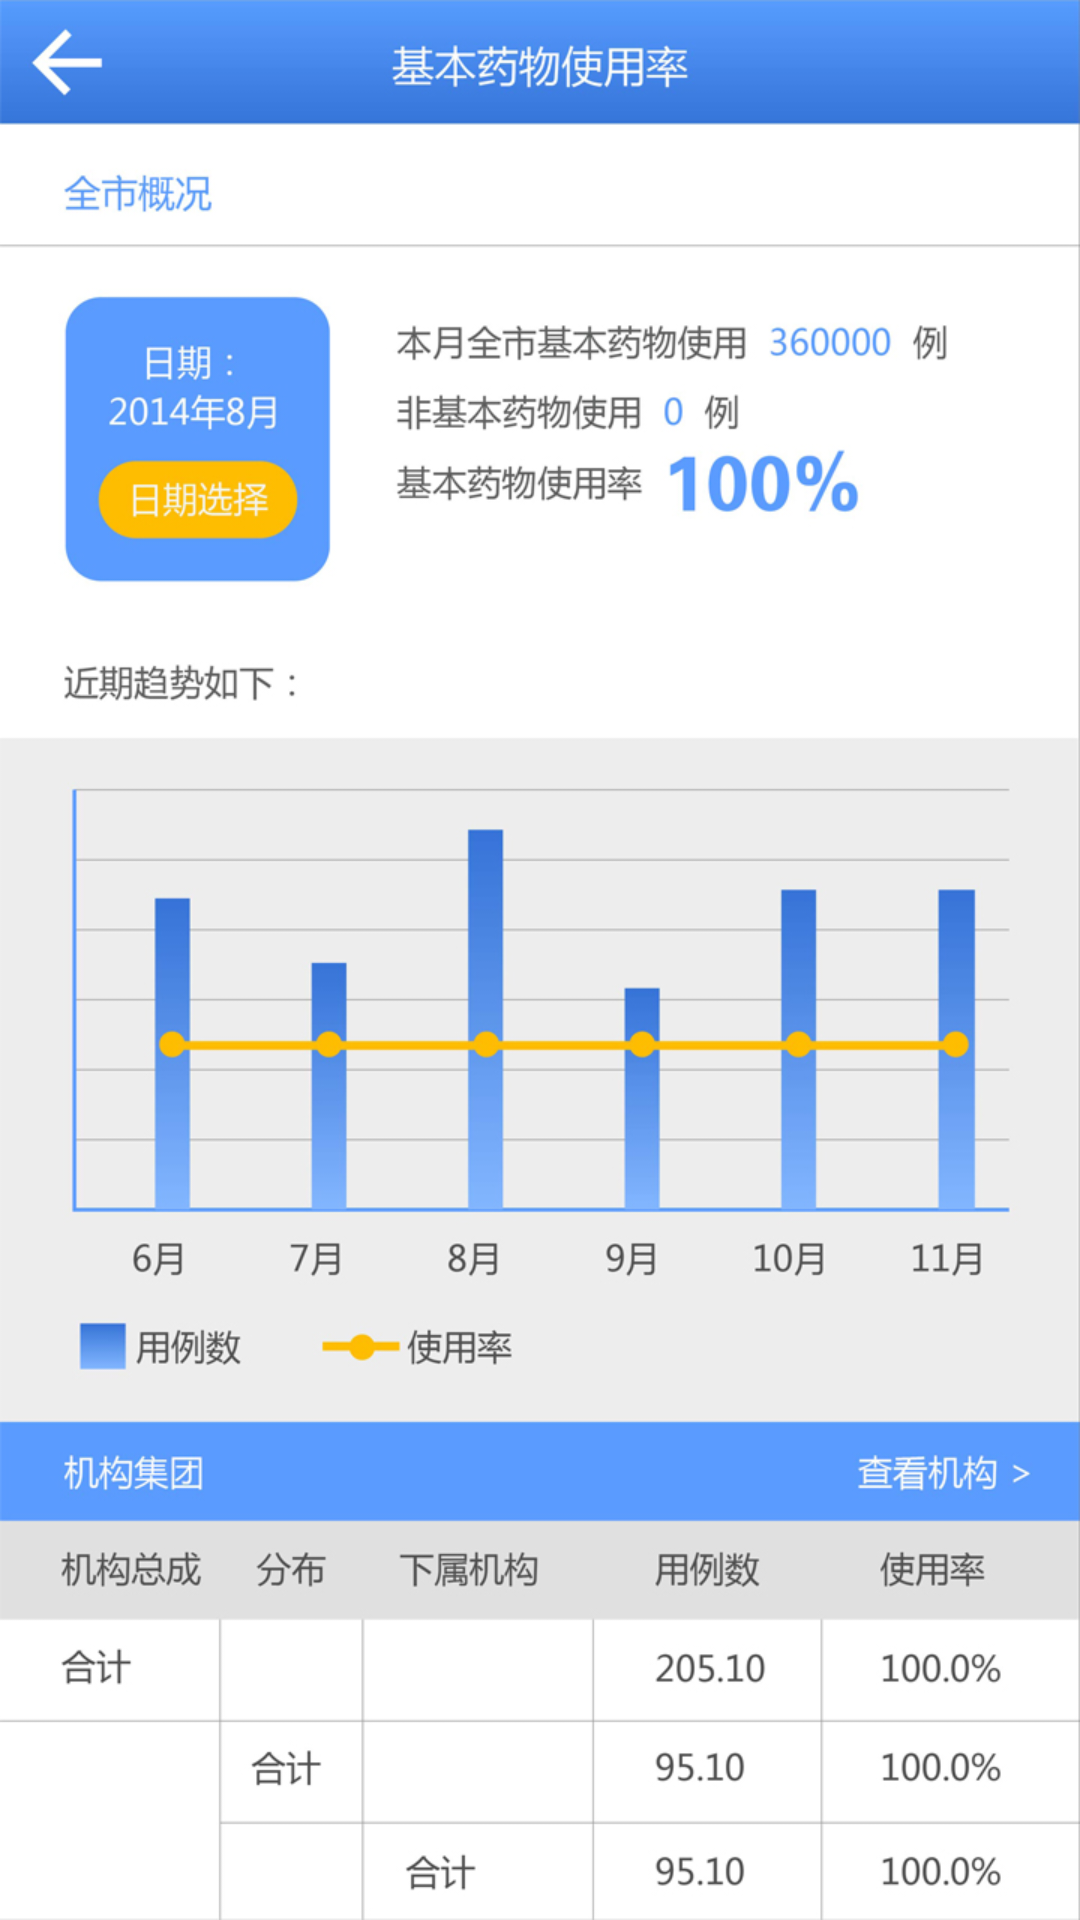

Layout XML and referenced resources for this Android screen:
<!-- AndroidManifest.xml: application theme AppTheme -->
<!-- res/layout/activity_drugs.xml -->
<LinearLayout xmlns:android="http://schemas.android.com/apk/res/android"
    xmlns:tools="http://schemas.android.com/tools"
    android:layout_width="match_parent"
    android:layout_height="match_parent"
    tools:context=".MainActivity" 
    android:orientation="vertical"
    android:background="@drawable/b">


</LinearLayout>
<!-- resources referenced by this layout -->
<resources>
  <!-- drawable b: jpg bitmap (drawable-hdpi, 292408 bytes) -->
  <style name="AppTheme" parent="AppBaseTheme">
          
      </style>
  <style name="AppBaseTheme" parent="android:Theme.Light">
          
      </style>
</resources>
